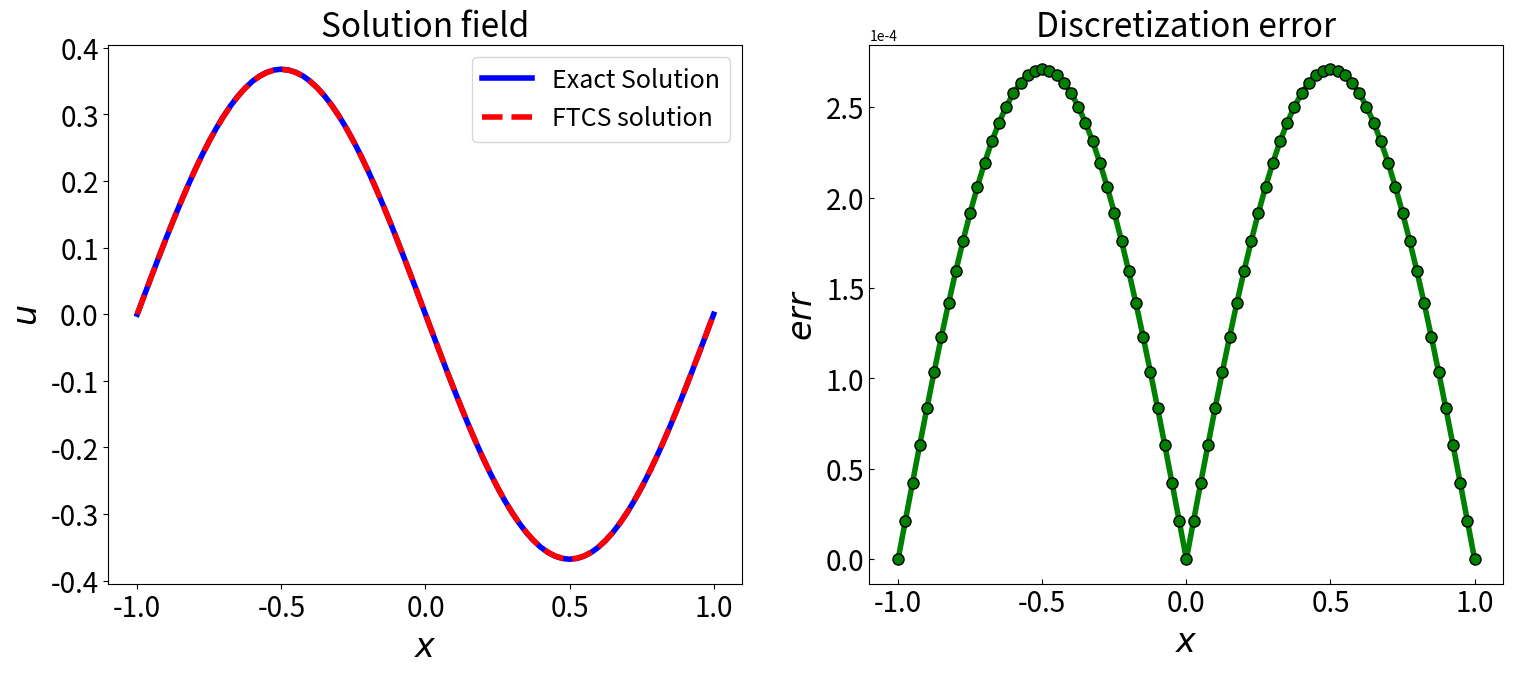
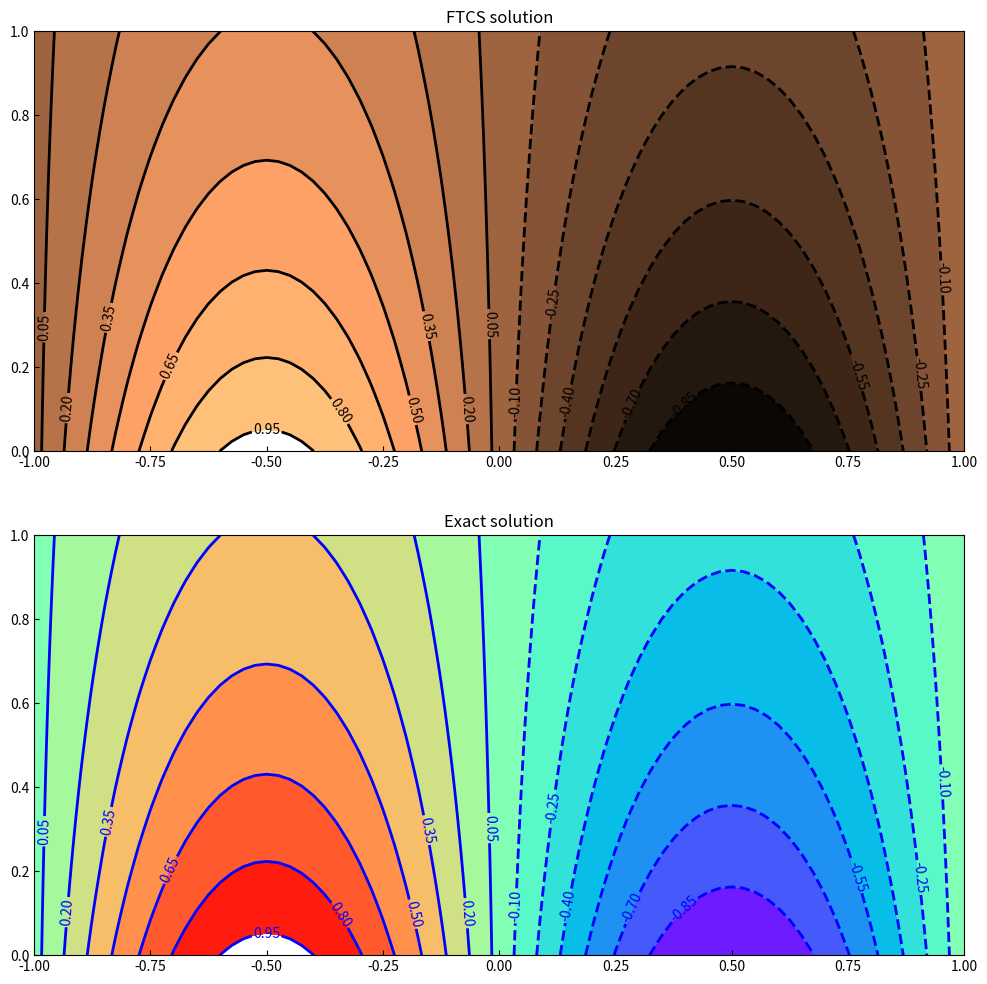

The script that saved these images, in order:
# -*- coding: utf-8 -*-
"""
Created on Wed Dec  7 16:31:02 2022

[redacted]
"""

#导入必要的函数库
import matplotlib.pyplot as plt      # 绘图库
import numpy as np                   # 数组处理库
# 第一步：*******************定义变量*****************************
xl = -1  #左边界
xr = 1   #右边界
tf = 1   # 计算时间
dx = 0.025
dt = 0.0025
pi = np.pi
afa = 1/(pi*pi)
beta = afa*dt/(dx*dx)

nx = int((xr-xl)/dx)+1  #nx是整数所以用int()函数强制转换为整数
nt = int((tf-0)/dt)+1  #nt是整数所以用int()函数强制转换为整数 
#******************数组的定义********************************
x = np.linspace(xl, xr, nx)       # 数组x的定义
t = np.linspace(0, tf, nt)            # 数组t的定义
un = np.zeros((nt,nx))             # 数组un的定义
""" 注意：un数组大小为(nt,nx)，Python默认数组索引是从0开始，所以
    un（nt,nx）数组越界。 
"""
#注意：un数组大小为(nt,nx)，Python默认数组索引是从0开始，
# 所以\n    un（nt,nx）数组越界。
#******************初始条件**********************************
for i in range(nx):
    un[0,i] = -np.sin(pi*x[i])

# 第二步：************计算un(j,i)****************************
for j in range(1,nt):  # 注意j的起始值为1，因为j=0为初始条件，已给出
    for i in range(1,nx-1):  # 注意求的是内部un，边界由边界条件给出
        un[j,i] = un[j-1,i]+beta*(un[j-1,i+1]-2*un[j-1,i]+un[j-1,i-1])
    un[j,0] = 0 #左边界条件，数值为0
    un[j,nx-1] = 0 #右边界条件，数值为0

#--------------------------------------------------------------------
#-----------绘图代码，比较简单，可以在Matplolib官网下载模板直接修改------
#------------------------------仅供同学们参考-------------------------

# 1.准备数据
t1 = 1              # 计算时间 t=1时u函数的精确解
ue = np.array(x)
ue = -np.exp(-t1)*np.sin(pi*x) 

# 2.创建画布
plt.figure(figsize=(18,7),dpi=100)

# 3.绘图
# 3.1 标题
ax1 = plt.subplot(121)
ax1 = plt.title("Solution field",fontsize=24)
ax1 = plt.xlabel('$x$',fontsize = 24)
ax1 = plt.ylabel('$u$',fontsize = 24)
ax1 = plt.tick_params(labelsize=20)
ax1 =plt.rcParams['xtick.direction']='in'
ax1 =plt.rcParams['ytick.direction']='in'
plt.plot(x, ue, color = "blue",linewidth = 4)
plt.plot(x, un[nt-1,:], color = "red",\
         linestyle='--',linewidth = 4)
plt.legend(['Exact Solution',"FTCS solution"],fontsize=18)

ax2 = plt.subplot(122)
ax2 = plt.title("Discretization error",fontsize=24)
ax2 = plt.ticklabel_format(style='sci', \
                    scilimits=(-1,2), axis='y')
ax2 = plt.xlabel('$x$',fontsize = 24)
ax2 = plt.ylabel('$err$',fontsize = 24)
ax2 = plt.tick_params(labelsize=20)
ax2 = plt.rcParams['xtick.direction']='in'
ax2 = plt.rcParams['ytick.direction']='in'
err = np.abs(ue-un[nt-1,:])
plt.plot(x, err, color = "green",marker = "o",\
         ms = 8, mec = 'k',linewidth = 4)
plt.show()
    
#************************绘制云图**************************
#***********数值解云图
# 准备数据
ue = np.zeros((nt,nx)) # 数组ue的定义,即精确解数组
for i in range(nt):
    for j in range(nx):
        ue[i,j] = -np.exp(-t[i])*np.sin(pi*x[j])

X,T = np.meshgrid(x, t)    #形成网格数据
levels = np.arange(-1, 1, 0.15)
plt.figure(figsize=(12,12),dpi=300)

plt.subplot(2,1,1)              # 将图形分割为2行1列，在第一个窗口绘图
plt.contourf(X, T, un, levels, cmap= 'copper' )
C = plt.contour(X, T, un, levels, colors=('k'), linewidths=(2))
plt.clabel(C,inline=True,fontsize=10)
plt.title('FTCS solution')

plt.subplot(2,1,2)  # 将图形分割为2行1列，在第二个窗口绘图
plt.contourf(X, T, ue, levels, cmap= 'rainbow' )
C = plt.contour(X, T, ue, levels, colors=('b'), linewidths=(2))
plt.clabel(C,inline=True,fontsize=10)
plt.title('Exact solution')
